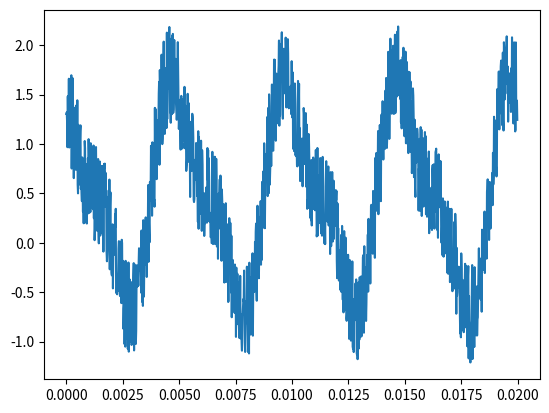

The matplotlib source for this figure:
# Tiene una serie de tiempo, donde los datos de tiempo estan almacenados en un arreglo t y los datos de amplitud en un arreglo amp.
#1) Usando los paquetes de scipy de la transformada de Fourier, haga un FILTRO de la senial que elimine las frecuencias mayores a 1000Hz en las senial original.
#2) Haga una grafica de la senial original y la senial filtarada y guardela SIN MOSTRARLA en filtro.pdf
import numpy as np
import matplotlib
matplotlib.use('Agg')
import matplotlib.pyplot as plt
from scipy.fftpack import fft, fftfreq

n = 1280 # number of point in the whole interval
f = 200.0 #  frequency in Hz
dt = 1 / (f * 320 ) #320 samples per unit frequency
t = np.linspace( 0, (n-1)*dt, n)
amp = np.cos(2 * np.pi * f * t) - 0.4 * np.sin(2 * np.pi * (2*f) * t ) + np.random.random(n)

# SU FILTRO
plt.figure()
plt.plot(t,amp)
plt.savefig("original")
# SU GRAFICA


# Puede usar los siguientes paquetes:
#from scipy.fftpack import fft, fftfreq, ifft

